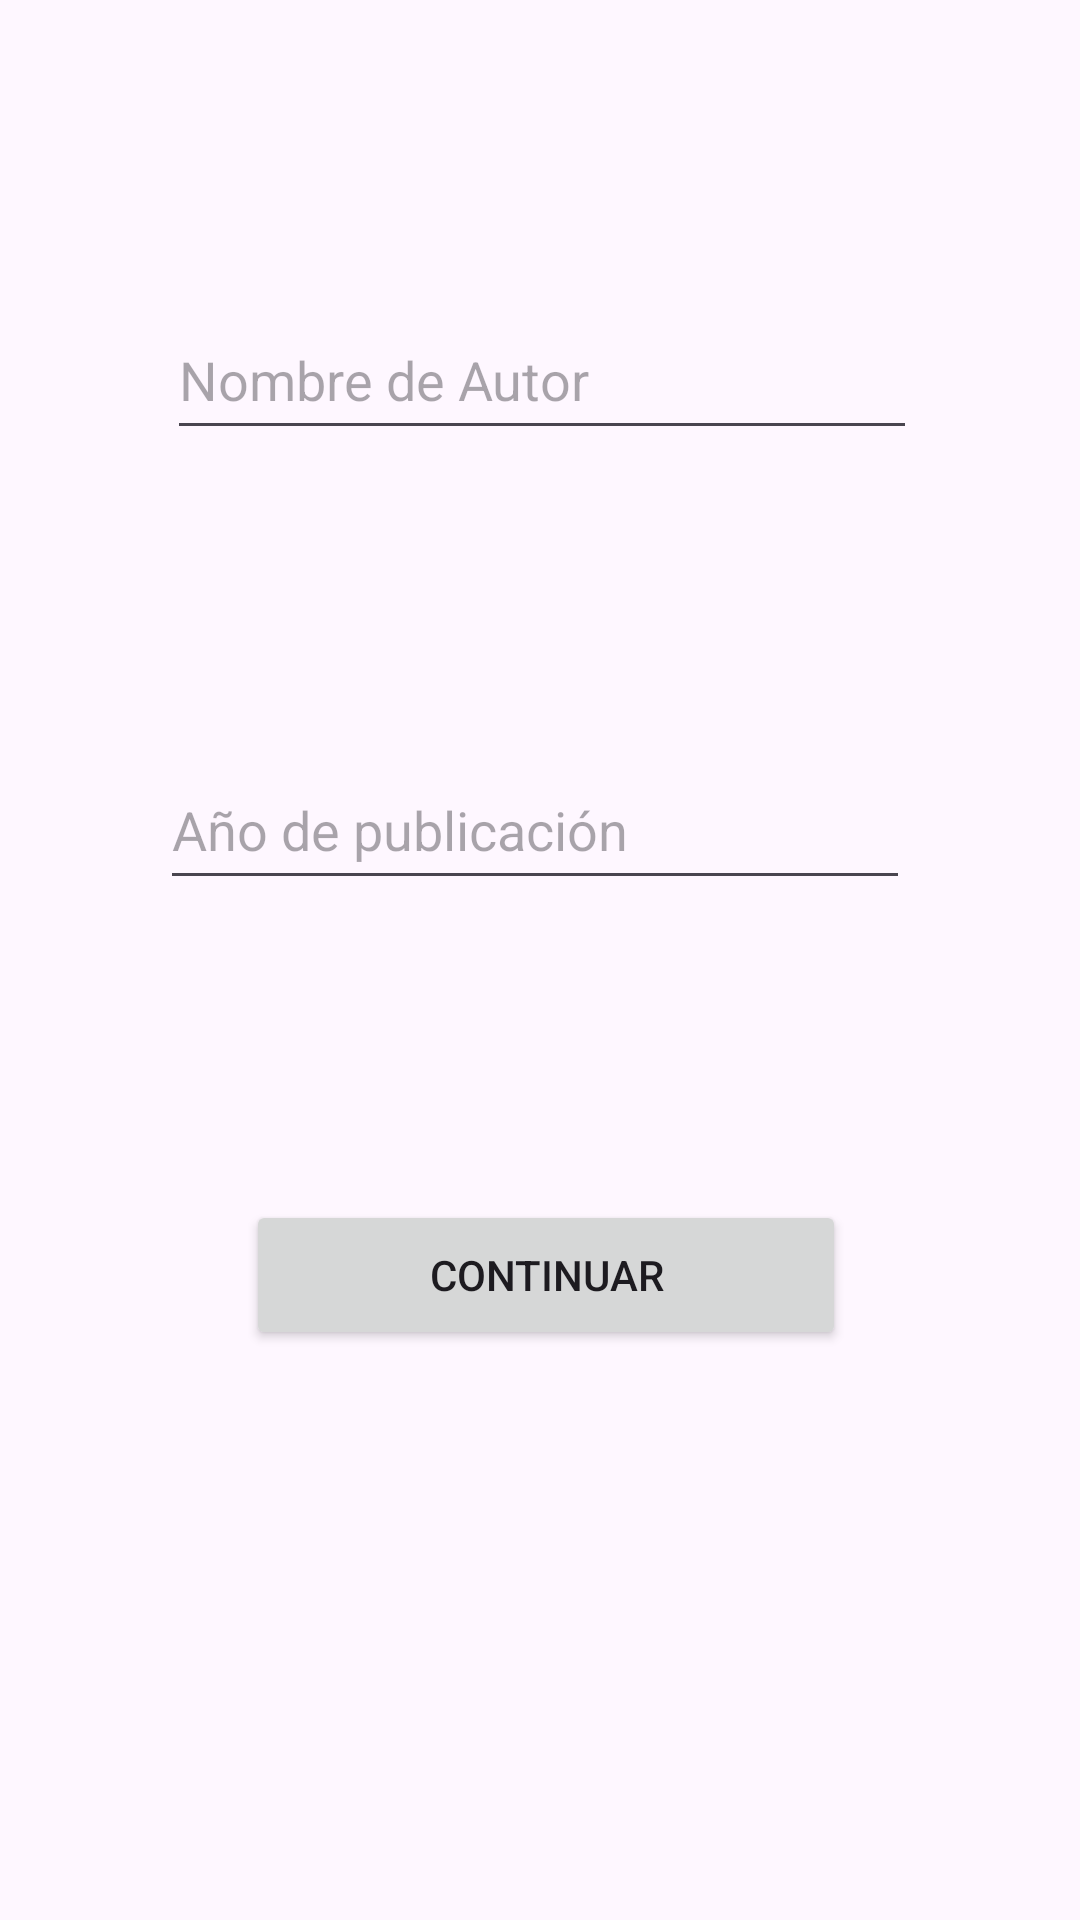

This screen was rendered from an Android layout file. Write that file and the resources it references.
<!-- AndroidManifest.xml: application theme Theme.PruebaPedro -->
<!-- res/layout/book_details_activity.xml -->
<?xml version="1.0" encoding="utf-8"?>
<androidx.constraintlayout.widget.ConstraintLayout xmlns:android="http://schemas.android.com/apk/res/android"
    xmlns:app="http://schemas.android.com/apk/res-auto"
    xmlns:tools="http://schemas.android.com/tools"
    android:layout_width="match_parent"
    android:layout_height="match_parent">

    <EditText
        android:id="@+id/autor"
        android:layout_width="250dp"
        android:layout_height="50dp"
        android:layout_marginStart="101dp"
        android:layout_marginTop="100dp"
        android:layout_marginEnd="100dp"
        android:ems="10"
        android:hint="Nombre de Autor"
        android:inputType="text"
        app:layout_constraintEnd_toEndOf="parent"
        app:layout_constraintStart_toStartOf="parent"
        app:layout_constraintTop_toTopOf="parent" />

    <EditText
        android:id="@+id/anho"
        android:layout_width="250dp"
        android:layout_height="50dp"
        android:layout_marginStart="101dp"
        android:layout_marginTop="100dp"
        android:layout_marginEnd="100dp"
        android:ems="10"
        android:hint="Año de publicación"
        android:inputType="text"
        app:layout_constraintEnd_toEndOf="parent"
        app:layout_constraintHorizontal_bias="0.525"
        app:layout_constraintStart_toStartOf="parent"
        app:layout_constraintTop_toBottomOf="@+id/autor" />

    <Button
        android:id="@+id/bContinuar2"
        android:layout_width="200dp"
        android:layout_height="50dp"
        android:layout_marginStart="100dp"
        android:layout_marginTop="100dp"
        android:layout_marginEnd="100dp"
        android:text="Continuar"
        app:layout_constraintEnd_toEndOf="parent"
        app:layout_constraintHorizontal_bias="0.454"
        app:layout_constraintStart_toStartOf="parent"
        app:layout_constraintTop_toBottomOf="@+id/anho" />
</androidx.constraintlayout.widget.ConstraintLayout>
<!-- resources referenced by this layout -->
<resources>
  <style name="Theme.PruebaPedro" parent="Base.Theme.PruebaPedro" />
  <style name="Base.Theme.PruebaPedro" parent="Theme.Material3.DayNight.NoActionBar">
          
          
      </style>
</resources>
